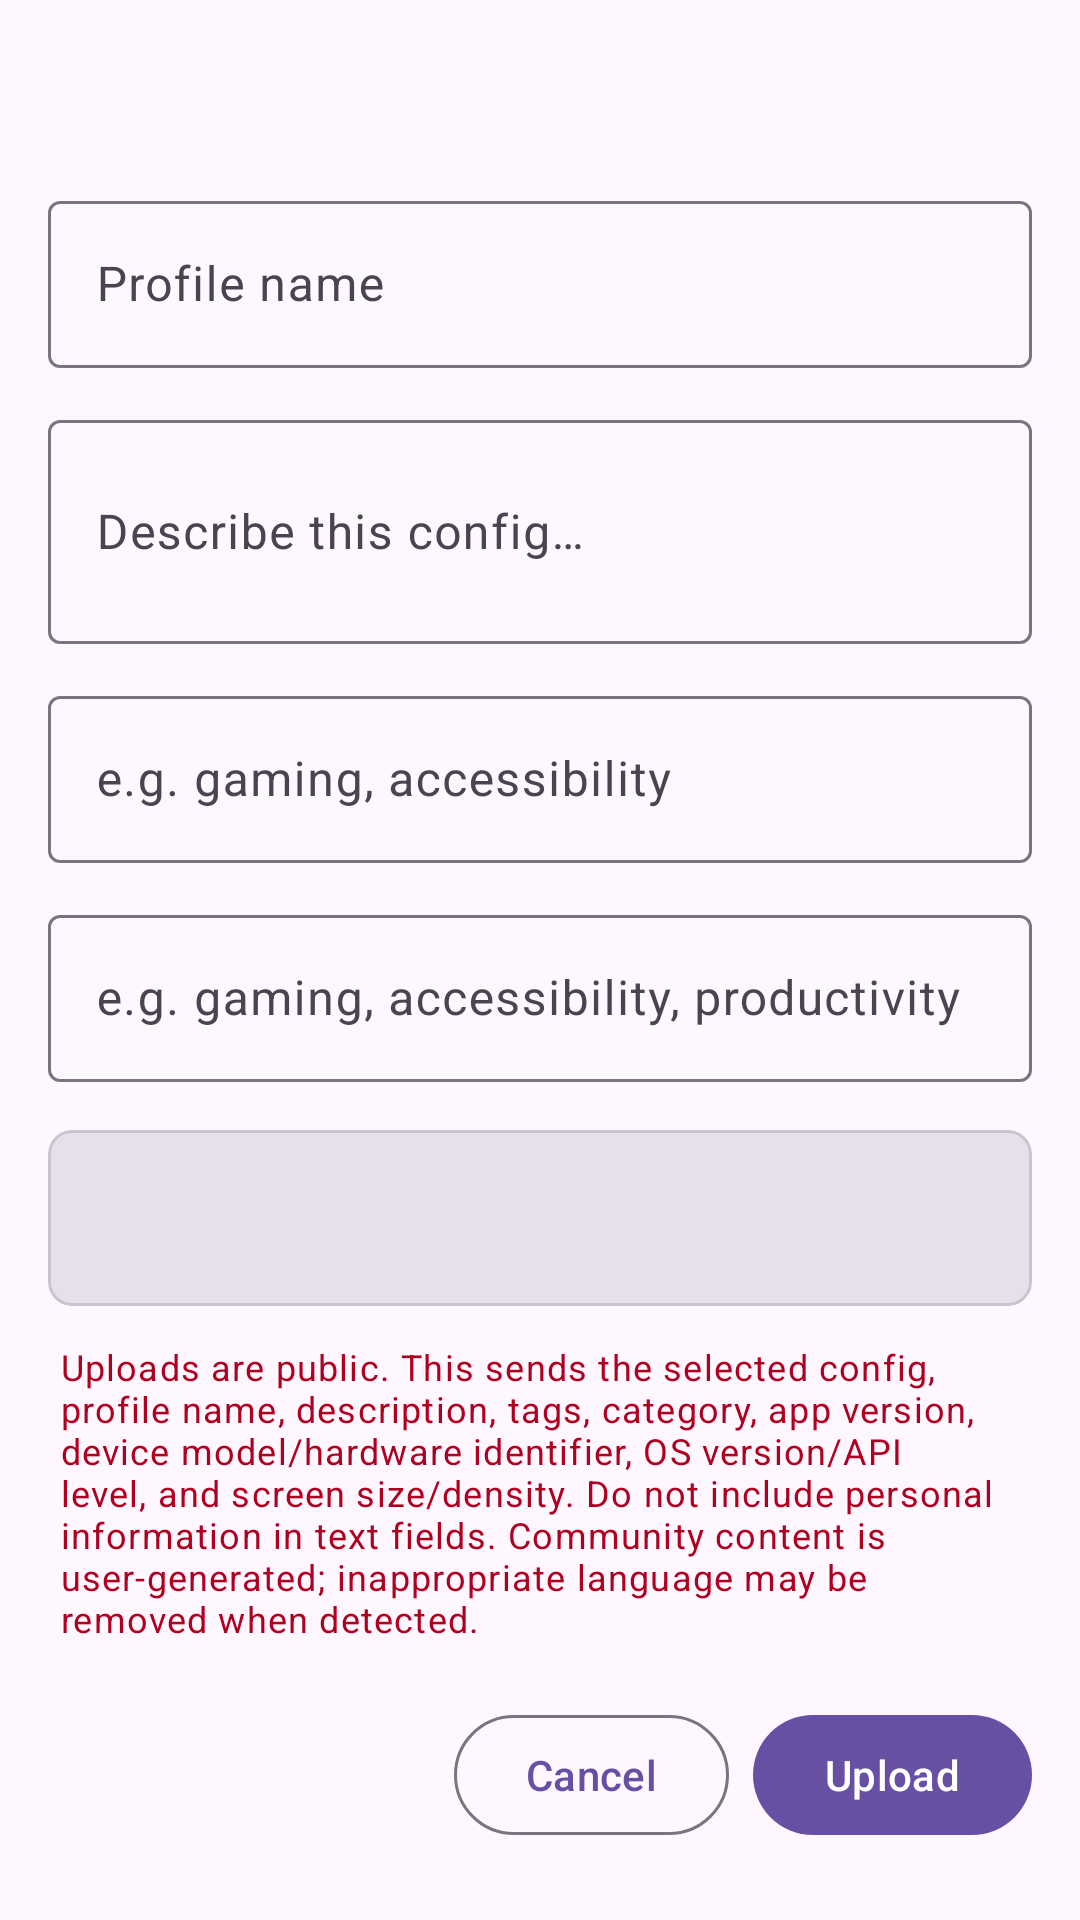

Here is an Android app screen rendered from its layout file. Give the layout XML and the strings, colors and styles it references.
<!-- AndroidManifest.xml: application theme Theme.TabletHID -->
<!-- res/layout/sheet_upload.xml -->
<?xml version="1.0" encoding="utf-8"?>
<androidx.core.widget.NestedScrollView
    xmlns:android="http://schemas.android.com/apk/res/android"
    xmlns:app="http://schemas.android.com/apk/res-auto"
    android:layout_width="match_parent"
    android:layout_height="wrap_content">

    <LinearLayout
        android:layout_width="match_parent"
        android:layout_height="wrap_content"
        android:orientation="vertical"
        android:paddingBottom="32dp">

        
        <View
            android:layout_width="40dp"
            android:layout_height="4dp"
            android:layout_gravity="center_horizontal"
            android:layout_marginTop="12dp"
            android:layout_marginBottom="8dp"
            android:background="@drawable/bottom_sheet_handle" />

        <TextView
            android:id="@+id/uploadTitle"
            android:layout_width="wrap_content"
            android:layout_height="wrap_content"
            android:layout_marginHorizontal="20dp"
            android:layout_marginBottom="16dp"
            android:textAppearance="?attr/textAppearanceTitleMedium" />

        
        <com.google.android.material.textfield.TextInputLayout
            android:id="@+id/tilUploadProfileName"
            style="@style/Widget.Material3.TextInputLayout.OutlinedBox"
            android:layout_width="match_parent"
            android:layout_height="wrap_content"
            android:layout_marginHorizontal="16dp"
            android:layout_marginBottom="12dp"
            android:hint="@string/community_upload_profile_name_hint">

            <com.google.android.material.textfield.TextInputEditText
                android:id="@+id/etUploadProfileName"
                android:layout_width="match_parent"
                android:layout_height="wrap_content"
                android:inputType="text"
                android:maxLines="1" />

        </com.google.android.material.textfield.TextInputLayout>

        
        <com.google.android.material.textfield.TextInputLayout
            android:id="@+id/tilUploadDescription"
            style="@style/Widget.Material3.TextInputLayout.OutlinedBox"
            android:layout_width="match_parent"
            android:layout_height="wrap_content"
            android:layout_marginHorizontal="16dp"
            android:layout_marginBottom="12dp"
            android:hint="@string/community_upload_description_hint">

            <com.google.android.material.textfield.TextInputEditText
                android:id="@+id/etUploadDescription"
                android:layout_width="match_parent"
                android:layout_height="wrap_content"
                android:inputType="textMultiLine"
                android:minLines="2"
                android:maxLines="4" />

        </com.google.android.material.textfield.TextInputLayout>

        
        <com.google.android.material.textfield.TextInputLayout
            android:id="@+id/tilUploadTags"
            style="@style/Widget.Material3.TextInputLayout.OutlinedBox"
            android:layout_width="match_parent"
            android:layout_height="wrap_content"
            android:layout_marginHorizontal="16dp"
            android:layout_marginBottom="12dp"
            android:hint="@string/community_upload_tags_hint">

            <com.google.android.material.textfield.TextInputEditText
                android:id="@+id/etUploadTags"
                android:layout_width="match_parent"
                android:layout_height="wrap_content"
                android:inputType="text"
                android:maxLines="1" />

        </com.google.android.material.textfield.TextInputLayout>

        
        <com.google.android.material.textfield.TextInputLayout
            android:id="@+id/tilUploadCategory"
            style="@style/Widget.Material3.TextInputLayout.OutlinedBox"
            android:layout_width="match_parent"
            android:layout_height="wrap_content"
            android:layout_marginHorizontal="16dp"
            android:layout_marginBottom="16dp"
            android:hint="@string/community_upload_category_hint">

            <com.google.android.material.textfield.TextInputEditText
                android:id="@+id/etUploadCategory"
                android:layout_width="match_parent"
                android:layout_height="wrap_content"
                android:inputType="text"
                android:maxLines="1" />

        </com.google.android.material.textfield.TextInputLayout>

        
        <com.google.android.material.card.MaterialCardView
            android:layout_width="match_parent"
            android:layout_height="wrap_content"
            android:layout_marginHorizontal="16dp"
            android:layout_marginBottom="12dp"
            app:cardCornerRadius="8dp"
            app:cardBackgroundColor="?attr/colorSurfaceVariant"
            app:cardElevation="0dp">

            <LinearLayout
                android:layout_width="match_parent"
                android:layout_height="wrap_content"
                android:orientation="vertical"
                android:padding="12dp">

                <TextView
                    android:id="@+id/textUploadDevice"
                    android:layout_width="match_parent"
                    android:layout_height="wrap_content"
                    android:textAppearance="?attr/textAppearanceBodySmall"
                    android:textColor="?attr/colorOnSurfaceVariant" />

                <TextView
                    android:id="@+id/textUploadOs"
                    android:layout_width="match_parent"
                    android:layout_height="wrap_content"
                    android:layout_marginTop="2dp"
                    android:textAppearance="?attr/textAppearanceBodySmall"
                    android:textColor="?attr/colorOnSurfaceVariant" />

            </LinearLayout>
        </com.google.android.material.card.MaterialCardView>

        
        <TextView
            android:layout_width="match_parent"
            android:layout_height="wrap_content"
            android:layout_marginHorizontal="20dp"
            android:layout_marginBottom="20dp"
            android:text="@string/community_upload_privacy_notice"
            android:textAppearance="?attr/textAppearanceBodySmall"
            android:textColor="?attr/colorError" />

        
        <com.google.android.material.progressindicator.LinearProgressIndicator
            android:id="@+id/uploadProgress"
            android:layout_width="match_parent"
            android:layout_height="wrap_content"
            android:layout_marginHorizontal="16dp"
            android:layout_marginBottom="12dp"
            android:visibility="gone"
            app:trackCornerRadius="4dp" />

        
        <LinearLayout
            android:layout_width="match_parent"
            android:layout_height="wrap_content"
            android:orientation="horizontal"
            android:gravity="end"
            android:paddingHorizontal="16dp">

            <com.google.android.material.button.MaterialButton
                android:id="@+id/btnUploadCancel"
                style="@style/Widget.Material3.Button.OutlinedButton"
                android:layout_width="wrap_content"
                android:layout_height="wrap_content"
                android:layout_marginEnd="8dp"
                android:text="@string/cancel" />

            <com.google.android.material.button.MaterialButton
                android:id="@+id/btnUploadSubmit"
                style="@style/Widget.Material3.Button"
                android:layout_width="wrap_content"
                android:layout_height="wrap_content"
                android:text="@string/community_btn_upload" />

        </LinearLayout>

    </LinearLayout>
</androidx.core.widget.NestedScrollView>
<!-- resources referenced by this layout -->
<resources>
  <string name="cancel">Cancel</string>
  <string name="community_btn_upload">Upload</string>
  <string name="community_upload_category_hint">e.g. gaming, accessibility, productivity</string>
  <string name="community_upload_description_hint">Describe this config…</string>
  <string name="community_upload_privacy_notice">Uploads are public. This sends the selected config, profile name, description, tags, category, app version, device model/hardware identifier, OS version/API level, and screen size/density. Do not include personal information in text fields. Community content is user-generated; inappropriate language may be removed when detected.</string>
  <string name="community_upload_profile_name_hint">Profile name</string>
  <string name="community_upload_tags_hint">e.g. gaming, accessibility</string>
  <style name="Theme.TabletHID" parent="Base.Theme.TabletHID" />
  <style name="Base.Theme.TabletHID" parent="Theme.Material3.DayNight.NoActionBar">
          <item name="colorError">#B00020</item>
          <item name="forgetButtonStyle">@style/Widget.App.Button.Forget</item>
      </style>
  <style name="Widget.App.Button.Forget" parent="Widget.Material3.Button.TextButton">
          <item name="android:textColor">?attr/colorError</item>
          <item name="rippleColor">?attr/colorError</item>
      </style>
</resources>
